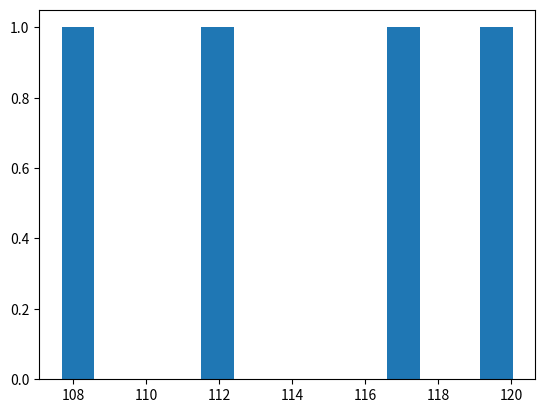

The matplotlib source for this figure:
#Looks at singular value decomposition
import numpy as np
import matplotlib.pyplot as plt
import math as mt

Npr=2**2    #number of rows
Npc=2**4   #number of cols
#a=np.random.rand(Np,Np)
a=np.random.normal(0,1,[Npr,Npc])
Npmx=max(Npr,Npc)
Npmn=min(Npr,Npc)
Np=30
#a=np.zeros([Npr,Npc])
for i in range(Npmn):
    a[i,i]=(Np-i)*4
#print(a)
u, s, vh = np.linalg.svd(a, full_matrices=True)
#function of s
sv=np.zeros([Npr,Npc])
#vh=np.transpose(vh)
for i in range(Npmn):
    sv[i,i]= mt.exp(s[i])
aprime=np.transpose(u)@sv@vh
adiff=a-aprime
# u.shape, s.shape, vh.shape
sinv=np.zeros([Npc,Npr])
#vh=np.transpose(vh)
for i in range(Npmn):
    sinv[i,i]=mt.log(s[i])
ainv=np.transpose(vh)@sinv@u

indt1=a@ainv
indt2=aprime@ainv
indt3=ainv@aprime
vi=np.transpose(vh)@vh
ui=u@np.transpose(u)
#print(u)
#print(s)
#print(vh)



#mu, sigma = 100, 15vh
#x = mu + sigma * np.random.randn(10000)
hist, bins = np.histogram(s, bins=int(Np/3))
width = 0.7 * (bins[1] - bins[0])
center = (bins[:-1] + bins[1:]) / 2
plt.bar(center, hist, align='center', width=width)
plt.show()